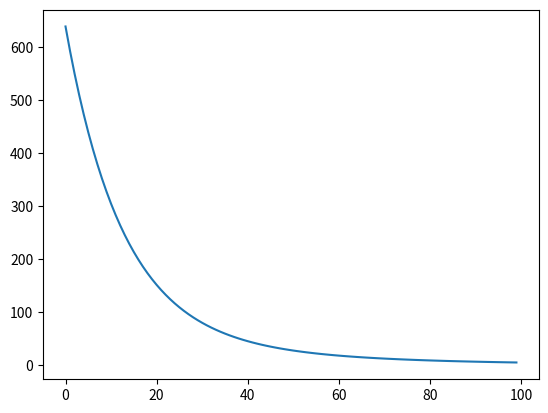

This figure's Python source:
#Next homework
#1.x: -100~100 range : increase data that has to 1000 10000 ... 10 0000
#2.test with noise X 2  value 
#3. initial value test and many trial 
#4. learning rate test and trial


import matplotlib.pyplot as plt
import numpy as np

x= [float(x/100.0) for x in range(-100,100,1)]
a=1
b=2
noise = np.random.normal()
y = [a*xi+b+noise for xi in x]
print(y)

def grad_hw(x,y,a,b):
    l=0; ga=0; gb=0;
    for k in range(len(x)):
        mk=x[k]*a+b
        ek=y[k]-mk
        l+= ek**2
        ga+=2*ek*(-x[k]) #gradient result
        gb+=2*ek*(-1)    #gradient result
    return l,ga,gb

#fitting
a=0; b=0;loss=[];lr=0.0001; #initial value
for iter in range(100):
    l,ga,gb = grad_hw(x,y,a,b)
    loss.append(l)

    print('iter %d : l=%e a= %e b=%e' %(iter,l,a,b))
    #update a,b
    a=a-ga*(lr) #learning rate (lr) =0.001
    b=b-gb*(lr) #learning rate (lr) =0.001
print(x)
plt.plot(loss)
plt.show()
